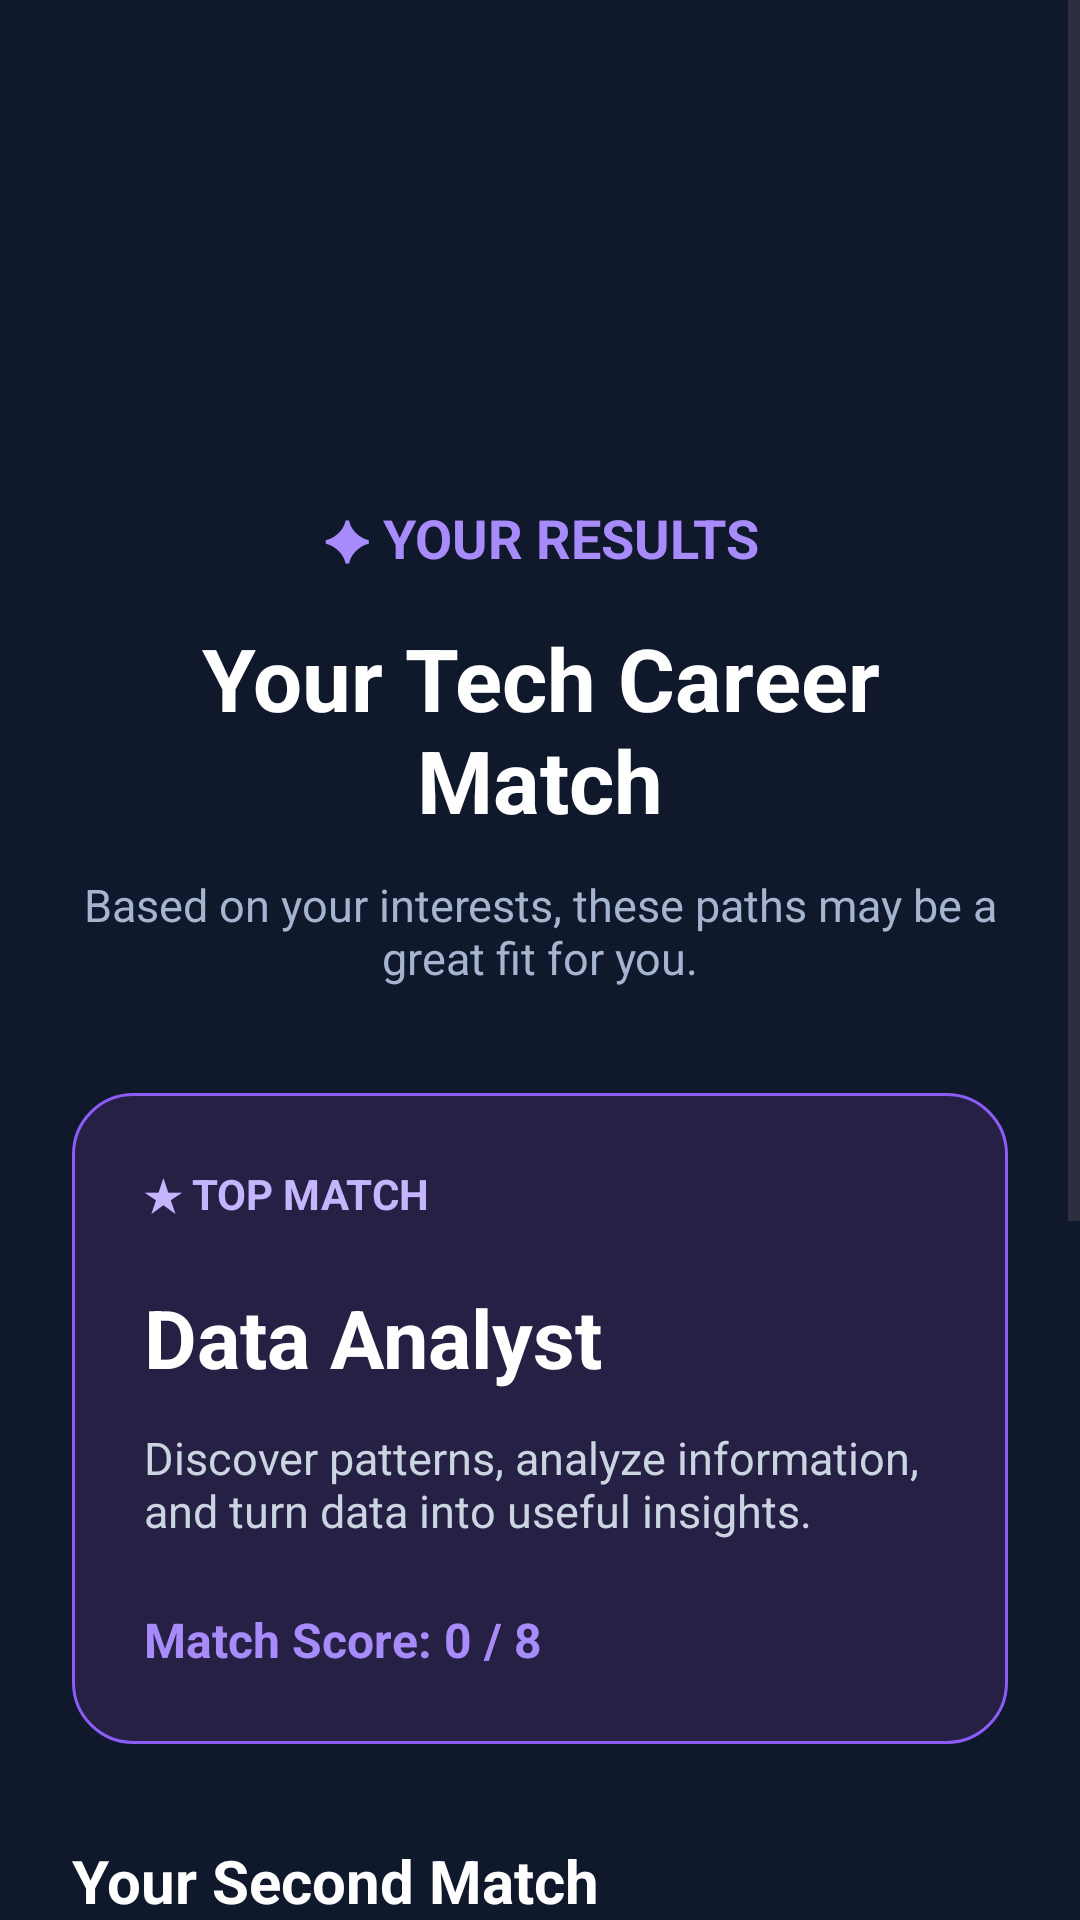

This screen was rendered from an Android layout file. Write that file and the resources it references.
<!-- AndroidManifest.xml: application theme Theme.SkillPath -->
<!-- res/layout/activity_result.xml -->
<?xml version="1.0" encoding="utf-8"?>
<ScrollView
    xmlns:android="http://schemas.android.com/apk/res/android"
    android:layout_width="match_parent"
    android:layout_height="match_parent"
    android:fillViewport="true"
    android:background="#10182B">

    <LinearLayout
        android:layout_width="match_parent"
        android:layout_height="wrap_content"
        android:orientation="vertical"
        android:padding="24dp"
        android:gravity="center_horizontal">

        <ImageView
            android:id="@+id/imgResult"
            android:layout_width="90dp"
            android:layout_height="90dp"
            android:src="@drawable/ic_trophy"
            android:contentDescription="Career achievement"
            android:scaleType="fitCenter"
            android:layout_marginTop="35dp"
            android:layout_marginBottom="12dp" />

        <TextView
            android:layout_width="match_parent"
            android:layout_height="wrap_content"
            android:text="✦ YOUR RESULTS"
            android:textColor="#A78BFA"
            android:textSize="18sp"
            android:textStyle="bold"
            android:gravity="center"
            android:layout_marginTop="6dp" />

        <TextView
            android:layout_width="match_parent"
            android:layout_height="wrap_content"
            android:text="Your Tech Career Match"
            android:textColor="#FFFFFF"
            android:textSize="29sp"
            android:textStyle="bold"
            android:gravity="center"
            android:layout_marginTop="15dp" />

        <TextView
            android:layout_width="match_parent"
            android:layout_height="wrap_content"
            android:text="Based on your interests, these paths may be a great fit for you."
            android:textColor="#A5B4CF"
            android:textSize="15sp"
            android:gravity="center"
            android:layout_marginTop="12dp"
            android:layout_marginBottom="35dp" />

        
        <LinearLayout
            android:layout_width="match_parent"
            android:layout_height="wrap_content"
            android:orientation="vertical"
            android:padding="24dp"
            android:background="@drawable/bg_top_match">

            <TextView
                android:layout_width="wrap_content"
                android:layout_height="wrap_content"
                android:text="★ TOP MATCH"
                android:textColor="#C4B5FD"
                android:textSize="14sp"
                android:textStyle="bold" />

            <TextView
                android:id="@+id/tvTopCareer"
                android:layout_width="match_parent"
                android:layout_height="wrap_content"
                android:text="Data Analyst"
                android:textColor="#FFFFFF"
                android:textSize="27sp"
                android:textStyle="bold"
                android:layout_marginTop="20dp" />

            <TextView
                android:id="@+id/tvTopDescription"
                android:layout_width="match_parent"
                android:layout_height="wrap_content"
                android:text="Discover patterns, analyze information, and turn data into useful insights."
                android:textColor="#CBD5E1"
                android:textSize="15sp"
                android:layout_marginTop="12dp" />

            <TextView
                android:id="@+id/tvTopScore"
                android:layout_width="match_parent"
                android:layout_height="wrap_content"
                android:text="Match Score: 0 / 8"
                android:textColor="#A78BFA"
                android:textSize="16sp"
                android:textStyle="bold"
                android:layout_marginTop="22dp" />

        </LinearLayout>

        
        <TextView
            android:layout_width="match_parent"
            android:layout_height="wrap_content"
            android:text="Your Second Match"
            android:textColor="#FFFFFF"
            android:textSize="20sp"
            android:textStyle="bold"
            android:layout_marginTop="32dp"
            android:layout_marginBottom="15dp" />

        <LinearLayout
            android:layout_width="match_parent"
            android:layout_height="wrap_content"
            android:orientation="vertical"
            android:padding="22dp"
            android:background="@drawable/bg_second_match">

            <TextView
                android:id="@+id/tvSecondCareer"
                android:layout_width="match_parent"
                android:layout_height="wrap_content"
                android:text="Software Developer"
                android:textColor="#FFFFFF"
                android:textSize="21sp"
                android:textStyle="bold" />

            <TextView
                android:id="@+id/tvSecondDescription"
                android:layout_width="match_parent"
                android:layout_height="wrap_content"
                android:text="Build applications and create solutions through programming."
                android:textColor="#CBD5E1"
                android:textSize="14sp"
                android:layout_marginTop="10dp" />

            <TextView
                android:id="@+id/tvSecondScore"
                android:layout_width="match_parent"
                android:layout_height="wrap_content"
                android:text="Match Score: 0 / 8"
                android:textColor="#C4B5FD"
                android:textSize="15sp"
                android:layout_marginTop="15dp" />

        </LinearLayout>

        
        <Button
            android:id="@+id/btnCareerDetails"
            android:layout_width="match_parent"
            android:layout_height="56dp"
            android:text="Explore Career Details →"
            android:textAllCaps="false"
            android:textColor="#FFFFFF"
            android:textSize="16sp"
            android:backgroundTint="#7C3AED"
            android:layout_marginTop="35dp" />

        <Button
            android:id="@+id/btnRetake"
            android:layout_width="match_parent"
            android:layout_height="wrap_content"
            android:text="Retake Assessment"
            android:textAllCaps="false"
            android:textColor="#C4B5FD"
            android:backgroundTint="#293453"
            android:layout_marginTop="10dp"
            android:layout_marginBottom="25dp" />

    </LinearLayout>

</ScrollView>
<!-- resources referenced by this layout -->
<resources>
  <!-- drawable bg_second_match (drawable) -->
  <?xml version="1.0" encoding="utf-8"?>
  
  <shape xmlns:android="http://schemas.android.com/apk/res/android"
      android:shape="rectangle">
  
      <solid android:color="#1B2541" />
  
      <stroke
          android:width="1dp"
          android:color="#394567" />
  
      <corners android:radius="18dp" />
  
  </shape>
  <!-- drawable bg_top_match (drawable) -->
  <?xml version="1.0" encoding="utf-8"?>
  
  <shape xmlns:android="http://schemas.android.com/apk/res/android"
      android:shape="rectangle">
  
      <solid android:color="#252044" />
  
      <stroke
          android:width="1dp"
          android:color="#8B5CF6" />
  
      <corners android:radius="20dp" />
  
  </shape>
  <style name="Theme.SkillPath" parent="Base.Theme.SkillPath" />
  <style name="Base.Theme.SkillPath" parent="Theme.Material3.DayNight.NoActionBar">
          
          
      </style>
</resources>
